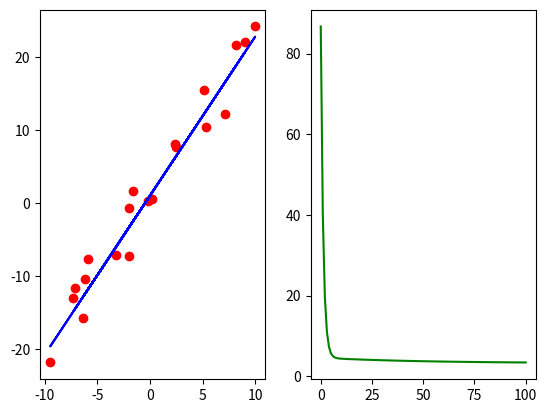

Write Python code to recreate this figure.
from matplotlib.figure import Figure
import numpy as np
import matplotlib.pyplot as plt 

n = 20
iterations = 100
alpha = 0.01

x = np.random.uniform(-10,10,n)
y = 2.*x + 1
y += np.random.uniform(low=-5,high=5,size=n)

w = np.zeros(2) #np.random.uniform(low=-5,high=5,size=2)

x = np.reshape(x,(n,1))

x = np.hstack((np.ones((n,1)),x))

plt.subplot(121).plot(x[:,1],y,"ro")
l, = plt.subplot(121).plot(x[:,1],x@w,"b-")

def cost(x,y,w):
    return 1/(2*n)*np.sum((x@w-y)**2)

history = [cost(x,y,w)]

l2, = plt.subplot(122).plot(history,"g-")

for i in range(iterations):
    w -= alpha*1/n*x.T@(x@w-y)
    
    l.set_ydata(x@w)
    history.append(cost(x,y,w))
    l2.set_xdata(np.arange(i+2))
    l2.set_ydata(history)
    plt.subplot(122).relim()
    plt.subplot(122).autoscale_view()
    plt.pause(0.1)
   

print(cost(x,y,w))
print(w)
plt.show()
